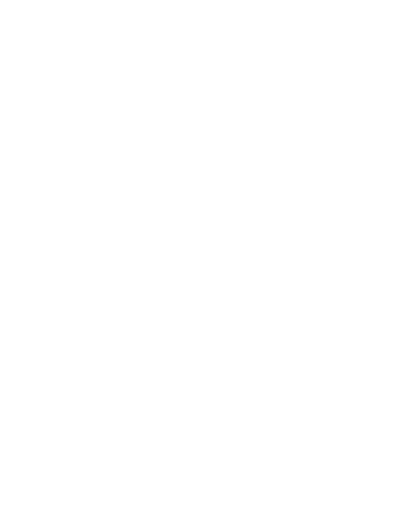
t = 0.00 s
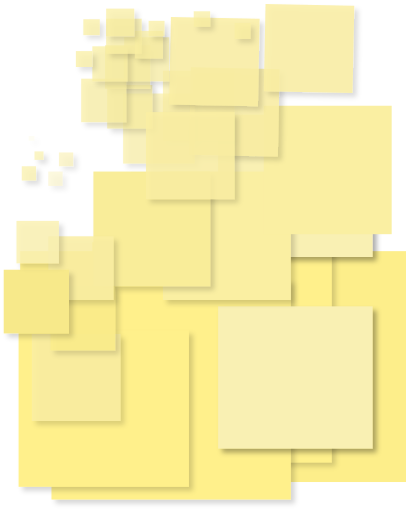
t = 4.70 s
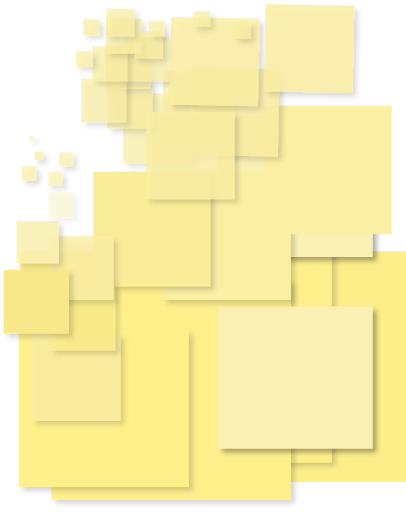
t = 4.88 s
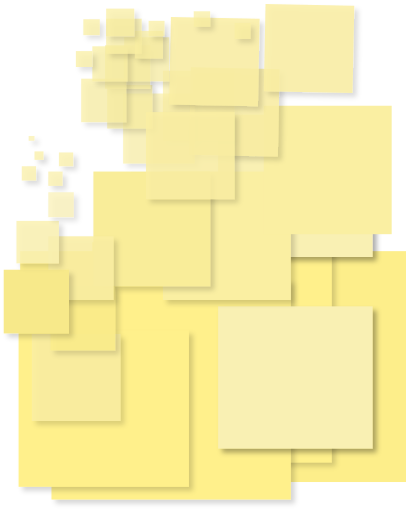
t = 5.05 s
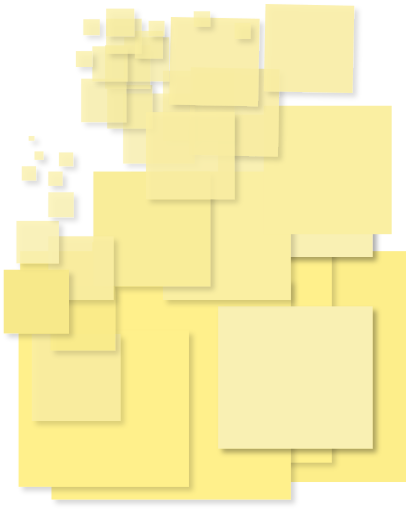
t = 5.23 s
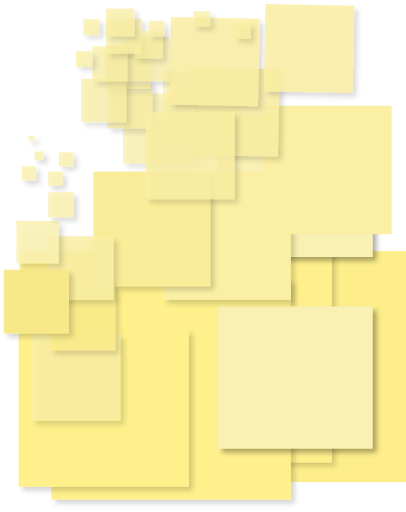
t = 5.40 s

The animated SVG that drew these frames (rendered in a browser with its animation timeline set to each time). Animation: 80 CSS @keyframes rules; one cycle of 5.40 s.

<svg xmlns="http://www.w3.org/2000/svg" xmlns:xlink="http://www.w3.org/1999/xlink" width="765" height="100%" viewBox="0 0 765 963.773">
  <defs>
    <style>
      .cls-1 {
        fill: #fdee8a;
      }

      .cls-2 {
        fill: #fff08b;
      }

      .cls-3 {
        fill: #f9f0b3;
      }

      .cls-4 {
        fill: #faefa2;
      }

      .cls-5 {
        fill: #f9ed99;
      }

      .cls-6 {
        fill: rgba(250,239,162,0.67);
      }

      .cls-7 {
        fill: rgba(250,239,162,0.72);
      }

      .cls-8 {
        fill: rgba(250,239,162,0.85);
      }

      .cls-9 {
        fill: rgba(250,239,162,0.73);
      }

      .cls-10 {
        fill: rgba(252,237,137,0.85);
      }

      .cls-11 {
        fill: #f7e98a;
      }

      .cls-12 {
        fill: rgba(250,241,178,0.85);
      }

      .cls-13 {
        filter: url(#Rectangle_43);
      }

      .cls-14 {
        filter: url(#Rectangle_45);
      }

      .cls-15 {
        filter: url(#Rectangle_47);
      }

      .cls-16 {
        filter: url(#Rectangle_46);
      }

      .cls-17 {
        filter: url(#Rectangle_44);
      }

      .cls-18 {
        filter: url(#Rectangle_42);
      }

      .cls-19 {
        filter: url(#Rectangle_41);
      }

      .cls-20 {
        filter: url(#Rectangle_39);
      }

      .cls-21 {
        filter: url(#Rectangle_40);
      }

      .cls-22 {
        filter: url(#Rectangle_38);
      }

      .cls-23 {
        filter: url(#Rectangle_16);
      }

      .cls-24 {
        filter: url(#Rectangle_15);
      }

      .cls-25 {
        filter: url(#Rectangle_34);
      }

      .cls-26 {
        filter: url(#Rectangle_33);
      }

      .cls-27 {
        filter: url(#Rectangle_32);
      }

      .cls-28 {
        filter: url(#Rectangle_31);
      }

      .cls-29 {
        filter: url(#Rectangle_21);
      }

      .cls-30 {
        filter: url(#Rectangle_30);
      }

      .cls-31 {
        filter: url(#Rectangle_26);
      }

      .cls-32 {
        filter: url(#Rectangle_28);
      }

      .cls-33 {
        filter: url(#Rectangle_14);
      }

      .cls-34 {
        filter: url(#Rectangle_37);
      }

      .cls-35 {
        filter: url(#Rectangle_35);
      }

      .cls-36 {
        filter: url(#Rectangle_13);
      }

      .cls-37 {
        filter: url(#Rectangle_29);
      }

      .cls-38 {
        filter: url(#Rectangle_19);
      }

      .cls-39 {
        filter: url(#Rectangle_27);
      }

      .cls-40 {
        filter: url(#Rectangle_12);
      }

      .cls-41 {
        filter: url(#Rectangle_20);
      }

      .cls-42 {
        filter: url(#Rectangle_11);
      }

      .cls-43 {
        filter: url(#Rectangle_7);
      }

      .cls-44 {
        filter: url(#Rectangle_6);
      }

      .cls-45 {
        filter: url(#Rectangle_25);
      }

      .cls-46 {
        filter: url(#Rectangle_1);
      }

      .cls-47 {
        filter: url(#Rectangle_53);
      }

      .cls-48 {
        filter: url(#Rectangle_52);
      }

      .cls-49 {
        filter: url(#Rectangle_51);
      }

      .cls-50 {
        filter: url(#Rectangle_3);
      }

    @-webkit-keyframes animate-svg-fill-1 {
    0% {
        fill: transparent;
    }

    100% {
        fill: rgb(253, 238, 138);
    }
    }

    @keyframes animate-svg-fill-1 {
    0% {
        fill: transparent;
    }

    100% {
        fill: rgb(253, 238, 138);
    }
    }

    .svg-elem-1 {
    -webkit-animation: animate-svg-fill-1 0.7s ease 0.8s both;
            animation: animate-svg-fill-1 0.7s ease 0.8s both;
    }

    @-webkit-keyframes animate-svg-fill-2 {
    0% {
        fill: transparent;
    }

    100% {
        fill: rgb(255, 240, 139);
    }
    }

    @keyframes animate-svg-fill-2 {
    0% {
        fill: transparent;
    }

    100% {
        fill: rgb(255, 240, 139);
    }
    }

    .svg-elem-2 {
    -webkit-animation: animate-svg-fill-2 0.7s ease 0.9s both;
            animation: animate-svg-fill-2 0.7s ease 0.9s both;
    }

    @-webkit-keyframes animate-svg-fill-3 {
    0% {
        fill: transparent;
    }

    100% {
        fill: rgb(255, 240, 139);
    }
    }

    @keyframes animate-svg-fill-3 {
    0% {
        fill: transparent;
    }

    100% {
        fill: rgb(255, 240, 139);
    }
    }

    .svg-elem-3 {
    -webkit-animation: animate-svg-fill-3 0.7s ease 1s both;
            animation: animate-svg-fill-3 0.7s ease 1s both;
    }

    @-webkit-keyframes animate-svg-fill-4 {
    0% {
        fill: transparent;
    }

    100% {
        fill: rgb(255, 240, 139);
    }
    }

    @keyframes animate-svg-fill-4 {
    0% {
        fill: transparent;
    }

    100% {
        fill: rgb(255, 240, 139);
    }
    }

    .svg-elem-4 {
    -webkit-animation: animate-svg-fill-4 0.7s ease 1.1s both;
            animation: animate-svg-fill-4 0.7s ease 1.1s both;
    }

    @-webkit-keyframes animate-svg-fill-5 {
    0% {
        fill: transparent;
    }

    100% {
        fill: rgb(255, 240, 139);
    }
    }

    @keyframes animate-svg-fill-5 {
    0% {
        fill: transparent;
    }

    100% {
        fill: rgb(255, 240, 139);
    }
    }

    .svg-elem-5 {
    -webkit-animation: animate-svg-fill-5 0.7s ease 1.2000000000000002s both;
            animation: animate-svg-fill-5 0.7s ease 1.2000000000000002s both;
    }

    @-webkit-keyframes animate-svg-fill-6 {
    0% {
        fill: transparent;
    }

    100% {
        fill: rgb(249, 240, 179);
    }
    }

    @keyframes animate-svg-fill-6 {
    0% {
        fill: transparent;
    }

    100% {
        fill: rgb(249, 240, 179);
    }
    }

    .svg-elem-6 {
    -webkit-animation: animate-svg-fill-6 0.7s ease 1.3s both;
            animation: animate-svg-fill-6 0.7s ease 1.3s both;
    }

    @-webkit-keyframes animate-svg-fill-7 {
    0% {
        fill: transparent;
    }

    100% {
        fill: rgb(249, 240, 179);
    }
    }

    @keyframes animate-svg-fill-7 {
    0% {
        fill: transparent;
    }

    100% {
        fill: rgb(249, 240, 179);
    }
    }

    .svg-elem-7 {
    -webkit-animation: animate-svg-fill-7 0.7s ease 1.4000000000000001s both;
            animation: animate-svg-fill-7 0.7s ease 1.4000000000000001s both;
    }

    @-webkit-keyframes animate-svg-fill-8 {
    0% {
        fill: transparent;
    }

    100% {
        fill: rgb(250, 239, 162);
    }
    }

    @keyframes animate-svg-fill-8 {
    0% {
        fill: transparent;
    }

    100% {
        fill: rgb(250, 239, 162);
    }
    }

    .svg-elem-8 {
    -webkit-animation: animate-svg-fill-8 0.7s ease 1.5s both;
            animation: animate-svg-fill-8 0.7s ease 1.5s both;
    }

    @-webkit-keyframes animate-svg-fill-9 {
    0% {
        fill: transparent;
    }

    100% {
        fill: rgb(250, 239, 162);
    }
    }

    @keyframes animate-svg-fill-9 {
    0% {
        fill: transparent;
    }

    100% {
        fill: rgb(250, 239, 162);
    }
    }

    .svg-elem-9 {
    -webkit-animation: animate-svg-fill-9 0.7s ease 1.6s both;
            animation: animate-svg-fill-9 0.7s ease 1.6s both;
    }

    @-webkit-keyframes animate-svg-fill-10 {
    0% {
        fill: transparent;
    }

    100% {
        fill: rgb(249, 237, 153);
    }
    }

    @keyframes animate-svg-fill-10 {
    0% {
        fill: transparent;
    }

    100% {
        fill: rgb(249, 237, 153);
    }
    }

    .svg-elem-10 {
    -webkit-animation: animate-svg-fill-10 0.7s ease 1.7000000000000002s both;
            animation: animate-svg-fill-10 0.7s ease 1.7000000000000002s both;
    }

    @-webkit-keyframes animate-svg-fill-11 {
    0% {
        fill: transparent;
    }

    100% {
        fill: rgba(250, 239, 162, 0.67);
    }
    }

    @keyframes animate-svg-fill-11 {
    0% {
        fill: transparent;
    }

    100% {
        fill: rgba(250, 239, 162, 0.67);
    }
    }

    .svg-elem-11 {
    -webkit-animation: animate-svg-fill-11 0.7s ease 1.8s both;
            animation: animate-svg-fill-11 0.7s ease 1.8s both;
    }

    @-webkit-keyframes animate-svg-fill-12 {
    0% {
        fill: transparent;
    }

    100% {
        fill: rgba(250, 239, 162, 0.67);
    }
    }

    @keyframes animate-svg-fill-12 {
    0% {
        fill: transparent;
    }

    100% {
        fill: rgba(250, 239, 162, 0.67);
    }
    }

    .svg-elem-12 {
    -webkit-animation: animate-svg-fill-12 0.7s ease 1.9000000000000001s both;
            animation: animate-svg-fill-12 0.7s ease 1.9000000000000001s both;
    }

    @-webkit-keyframes animate-svg-fill-13 {
    0% {
        fill: transparent;
    }

    100% {
        fill: rgba(250, 239, 162, 0.72);
    }
    }

    @keyframes animate-svg-fill-13 {
    0% {
        fill: transparent;
    }

    100% {
        fill: rgba(250, 239, 162, 0.72);
    }
    }

    .svg-elem-13 {
    -webkit-animation: animate-svg-fill-13 0.7s ease 2s both;
            animation: animate-svg-fill-13 0.7s ease 2s both;
    }

    @-webkit-keyframes animate-svg-fill-14 {
    0% {
        fill: transparent;
    }

    100% {
        fill: rgba(250, 239, 162, 0.72);
    }
    }

    @keyframes animate-svg-fill-14 {
    0% {
        fill: transparent;
    }

    100% {
        fill: rgba(250, 239, 162, 0.72);
    }
    }

    .svg-elem-14 {
    -webkit-animation: animate-svg-fill-14 0.7s ease 2.1s both;
            animation: animate-svg-fill-14 0.7s ease 2.1s both;
    }

    @-webkit-keyframes animate-svg-fill-15 {
    0% {
        fill: transparent;
    }

    100% {
        fill: rgba(250, 239, 162, 0.72);
    }
    }

    @keyframes animate-svg-fill-15 {
    0% {
        fill: transparent;
    }

    100% {
        fill: rgba(250, 239, 162, 0.72);
    }
    }

    .svg-elem-15 {
    -webkit-animation: animate-svg-fill-15 0.7s ease 2.2s both;
            animation: animate-svg-fill-15 0.7s ease 2.2s both;
    }

    @-webkit-keyframes animate-svg-fill-16 {
    0% {
        fill: transparent;
    }

    100% {
        fill: rgba(250, 239, 162, 0.72);
    }
    }

    @keyframes animate-svg-fill-16 {
    0% {
        fill: transparent;
    }

    100% {
        fill: rgba(250, 239, 162, 0.72);
    }
    }

    .svg-elem-16 {
    -webkit-animation: animate-svg-fill-16 0.7s ease 2.3s both;
            animation: animate-svg-fill-16 0.7s ease 2.3s both;
    }

    @-webkit-keyframes animate-svg-fill-17 {
    0% {
        fill: transparent;
    }

    100% {
        fill: rgba(250, 239, 162, 0.85);
    }
    }

    @keyframes animate-svg-fill-17 {
    0% {
        fill: transparent;
    }

    100% {
        fill: rgba(250, 239, 162, 0.85);
    }
    }

    .svg-elem-17 {
    -webkit-animation: animate-svg-fill-17 0.7s ease 2.4000000000000004s both;
            animation: animate-svg-fill-17 0.7s ease 2.4000000000000004s both;
    }

    @-webkit-keyframes animate-svg-fill-18 {
    0% {
        fill: transparent;
    }

    100% {
        fill: rgba(250, 239, 162, 0.85);
    }
    }

    @keyframes animate-svg-fill-18 {
    0% {
        fill: transparent;
    }

    100% {
        fill: rgba(250, 239, 162, 0.85);
    }
    }

    .svg-elem-18 {
    -webkit-animation: animate-svg-fill-18 0.7s ease 2.5s both;
            animation: animate-svg-fill-18 0.7s ease 2.5s both;
    }

    @-webkit-keyframes animate-svg-fill-19 {
    0% {
        fill: transparent;
    }

    100% {
        fill: rgba(250, 239, 162, 0.85);
    }
    }

    @keyframes animate-svg-fill-19 {
    0% {
        fill: transparent;
    }

    100% {
        fill: rgba(250, 239, 162, 0.85);
    }
    }

    .svg-elem-19 {
    -webkit-animation: animate-svg-fill-19 0.7s ease 2.6s both;
            animation: animate-svg-fill-19 0.7s ease 2.6s both;
    }

    @-webkit-keyframes animate-svg-fill-20 {
    0% {
        fill: transparent;
    }

    100% {
        fill: rgba(250, 239, 162, 0.73);
    }
    }

    @keyframes animate-svg-fill-20 {
    0% {
        fill: transparent;
    }

    100% {
        fill: rgba(250, 239, 162, 0.73);
    }
    }

    .svg-elem-20 {
    -webkit-animation: animate-svg-fill-20 0.7s ease 2.7s both;
            animation: animate-svg-fill-20 0.7s ease 2.7s both;
    }

    @-webkit-keyframes animate-svg-fill-21 {
    0% {
        fill: transparent;
    }

    100% {
        fill: rgba(250, 239, 162, 0.73);
    }
    }

    @keyframes animate-svg-fill-21 {
    0% {
        fill: transparent;
    }

    100% {
        fill: rgba(250, 239, 162, 0.73);
    }
    }

    .svg-elem-21 {
    -webkit-animation: animate-svg-fill-21 0.7s ease 2.8s both;
            animation: animate-svg-fill-21 0.7s ease 2.8s both;
    }

    @-webkit-keyframes animate-svg-fill-22 {
    0% {
        fill: transparent;
    }

    100% {
        fill: rgba(250, 239, 162, 0.73);
    }
    }

    @keyframes animate-svg-fill-22 {
    0% {
        fill: transparent;
    }

    100% {
        fill: rgba(250, 239, 162, 0.73);
    }
    }

    .svg-elem-22 {
    -webkit-animation: animate-svg-fill-22 0.7s ease 2.9000000000000004s both;
            animation: animate-svg-fill-22 0.7s ease 2.9000000000000004s both;
    }

    @-webkit-keyframes animate-svg-fill-23 {
    0% {
        fill: transparent;
    }

    100% {
        fill: rgba(250, 239, 162, 0.73);
    }
    }

    @keyframes animate-svg-fill-23 {
    0% {
        fill: transparent;
    }

    100% {
        fill: rgba(250, 239, 162, 0.73);
    }
    }

    .svg-elem-23 {
    -webkit-animation: animate-svg-fill-23 0.7s ease 3s both;
            animation: animate-svg-fill-23 0.7s ease 3s both;
    }

    @-webkit-keyframes animate-svg-fill-24 {
    0% {
        fill: transparent;
    }

    100% {
        fill: rgba(250, 239, 162, 0.73);
    }
    }

    @keyframes animate-svg-fill-24 {
    0% {
        fill: transparent;
    }

    100% {
        fill: rgba(250, 239, 162, 0.73);
    }
    }

    .svg-elem-24 {
    -webkit-animation: animate-svg-fill-24 0.7s ease 3.1000000000000005s both;
            animation: animate-svg-fill-24 0.7s ease 3.1000000000000005s both;
    }

    @-webkit-keyframes animate-svg-fill-25 {
    0% {
        fill: transparent;
    }

    100% {
        fill: rgba(250, 239, 162, 0.73);
    }
    }

    @keyframes animate-svg-fill-25 {
    0% {
        fill: transparent;
    }

    100% {
        fill: rgba(250, 239, 162, 0.73);
    }
    }

    .svg-elem-25 {
    -webkit-animation: animate-svg-fill-25 0.7s ease 3.2s both;
            animation: animate-svg-fill-25 0.7s ease 3.2s both;
    }

    @-webkit-keyframes animate-svg-fill-26 {
    0% {
        fill: transparent;
    }

    100% {
        fill: rgba(250, 239, 162, 0.73);
    }
    }

    @keyframes animate-svg-fill-26 {
    0% {
        fill: transparent;
    }

    100% {
        fill: rgba(250, 239, 162, 0.73);
    }
    }

    .svg-elem-26 {
    -webkit-animation: animate-svg-fill-26 0.7s ease 3.3s both;
            animation: animate-svg-fill-26 0.7s ease 3.3s both;
    }

    @-webkit-keyframes animate-svg-fill-27 {
    0% {
        fill: transparent;
    }

    100% {
        fill: rgba(250, 239, 162, 0.73);
    }
    }

    @keyframes animate-svg-fill-27 {
    0% {
        fill: transparent;
    }

    100% {
        fill: rgba(250, 239, 162, 0.73);
    }
    }

    .svg-elem-27 {
    -webkit-animation: animate-svg-fill-27 0.7s ease 3.4000000000000004s both;
            animation: animate-svg-fill-27 0.7s ease 3.4000000000000004s both;
    }

    @-webkit-keyframes animate-svg-fill-28 {
    0% {
        fill: transparent;
    }

    100% {
        fill: rgba(250, 239, 162, 0.73);
    }
    }

    @keyframes animate-svg-fill-28 {
    0% {
        fill: transparent;
    }

    100% {
        fill: rgba(250, 239, 162, 0.73);
    }
    }

    .svg-elem-28 {
    -webkit-animation: animate-svg-fill-28 0.7s ease 3.5s both;
            animation: animate-svg-fill-28 0.7s ease 3.5s both;
    }

    @-webkit-keyframes animate-svg-fill-29 {
    0% {
        fill: transparent;
    }

    100% {
        fill: rgba(250, 239, 162, 0.85);
    }
    }

    @keyframes animate-svg-fill-29 {
    0% {
        fill: transparent;
    }

    100% {
        fill: rgba(250, 239, 162, 0.85);
    }
    }

    .svg-elem-29 {
    -webkit-animation: animate-svg-fill-29 0.7s ease 3.6000000000000005s both;
            animation: animate-svg-fill-29 0.7s ease 3.6000000000000005s both;
    }

    @-webkit-keyframes animate-svg-fill-30 {
    0% {
        fill: transparent;
    }

    100% {
        fill: rgba(250, 239, 162, 0.85);
    }
    }

    @keyframes animate-svg-fill-30 {
    0% {
        fill: transparent;
    }

    100% {
        fill: rgba(250, 239, 162, 0.85);
    }
    }

    .svg-elem-30 {
    -webkit-animation: animate-svg-fill-30 0.7s ease 3.7s both;
            animation: animate-svg-fill-30 0.7s ease 3.7s both;
    }

    @-webkit-keyframes animate-svg-fill-31 {
    0% {
        fill: transparent;
    }

    100% {
        fill: rgba(252, 237, 137, 0.85);
    }
    }

    @keyframes animate-svg-fill-31 {
    0% {
        fill: transparent;
    }

    100% {
        fill: rgba(252, 237, 137, 0.85);
    }
    }

    .svg-elem-31 {
    -webkit-animation: animate-svg-fill-31 0.7s ease 3.8s both;
            animation: animate-svg-fill-31 0.7s ease 3.8s both;
    }

    @-webkit-keyframes animate-svg-fill-32 {
    0% {
        fill: transparent;
    }

    100% {
        fill: rgba(250, 239, 162, 0.85);
    }
    }

    @keyframes animate-svg-fill-32 {
    0% {
        fill: transparent;
    }

    100% {
        fill: rgba(250, 239, 162, 0.85);
    }
    }

    .svg-elem-32 {
    -webkit-animation: animate-svg-fill-32 0.7s ease 3.9000000000000004s both;
            animation: animate-svg-fill-32 0.7s ease 3.9000000000000004s both;
    }

    @-webkit-keyframes animate-svg-fill-33 {
    0% {
        fill: transparent;
    }

    100% {
        fill: rgb(247, 233, 138);
    }
    }

    @keyframes animate-svg-fill-33 {
    0% {
        fill: transparent;
    }

    100% {
        fill: rgb(247, 233, 138);
    }
    }

    .svg-elem-33 {
    -webkit-animation: animate-svg-fill-33 0.7s ease 4s both;
            animation: animate-svg-fill-33 0.7s ease 4s both;
    }

    @-webkit-keyframes animate-svg-fill-34 {
    0% {
        fill: transparent;
    }

    100% {
        fill: rgba(250, 241, 178, 0.85);
    }
    }

    @keyframes animate-svg-fill-34 {
    0% {
        fill: transparent;
    }

    100% {
        fill: rgba(250, 241, 178, 0.85);
    }
    }

    .svg-elem-34 {
    -webkit-animation: animate-svg-fill-34 0.7s ease 4.1000000000000005s both;
            animation: animate-svg-fill-34 0.7s ease 4.1000000000000005s both;
    }

    @-webkit-keyframes animate-svg-fill-35 {
    0% {
        fill: transparent;
    }

    100% {
        fill: rgba(250, 241, 178, 0.85);
    }
    }

    @keyframes animate-svg-fill-35 {
    0% {
        fill: transparent;
    }

    100% {
        fill: rgba(250, 241, 178, 0.85);
    }
    }

    .svg-elem-35 {
    -webkit-animation: animate-svg-fill-35 0.7s ease 4.2s both;
            animation: animate-svg-fill-35 0.7s ease 4.2s both;
    }

    @-webkit-keyframes animate-svg-fill-36 {
    0% {
        fill: transparent;
    }

    100% {
        fill: rgba(250, 241, 178, 0.85);
    }
    }

    @keyframes animate-svg-fill-36 {
    0% {
        fill: transparent;
    }

    100% {
        fill: rgba(250, 241, 178, 0.85);
    }
    }

    .svg-elem-36 {
    -webkit-animation: animate-svg-fill-36 0.7s ease 4.3s both;
            animation: animate-svg-fill-36 0.7s ease 4.3s both;
    }

    @-webkit-keyframes animate-svg-fill-37 {
    0% {
        fill: transparent;
    }

    100% {
        fill: rgba(250, 241, 178, 0.85);
    }
    }

    @keyframes animate-svg-fill-37 {
    0% {
        fill: transparent;
    }

    100% {
        fill: rgba(250, 241, 178, 0.85);
    }
    }

    .svg-elem-37 {
    -webkit-animation: animate-svg-fill-37 0.7s ease 4.4s both;
            animation: animate-svg-fill-37 0.7s ease 4.4s both;
    }

    @-webkit-keyframes animate-svg-fill-38 {
    0% {
        fill: transparent;
    }

    100% {
        fill: rgba(250, 241, 178, 0.85);
    }
    }

    @keyframes animate-svg-fill-38 {
    0% {
        fill: transparent;
    }

    100% {
        fill: rgba(250, 241, 178, 0.85);
    }
    }

    .svg-elem-38 {
    -webkit-animation: animate-svg-fill-38 0.7s ease 4.5s both;
            animation: animate-svg-fill-38 0.7s ease 4.5s both;
    }

    @-webkit-keyframes animate-svg-fill-39 {
    0% {
        fill: transparent;
    }

    100% {
        fill: rgba(250, 241, 178, 0.85);
    }
    }

    @keyframes animate-svg-fill-39 {
    0% {
        fill: transparent;
    }

    100% {
        fill: rgba(250, 241, 178, 0.85);
    }
    }

    .svg-elem-39 {
    -webkit-animation: animate-svg-fill-39 0.7s ease 4.6000000000000005s both;
            animation: animate-svg-fill-39 0.7s ease 4.6000000000000005s both;
    }

    @-webkit-keyframes animate-svg-fill-40 {
    0% {
        fill: transparent;
    }

    100% {
        fill: rgba(250, 241, 178, 0.85);
    }
    }

    @keyframes animate-svg-fill-40 {
    0% {
        fill: transparent;
    }

    100% {
        fill: rgba(250, 241, 178, 0.85);
    }
    }

    .svg-elem-40 {
    -webkit-animation: animate-svg-fill-40 0.7s ease 4.7s both;
            animation: animate-svg-fill-40 0.7s ease 4.7s both;
    }

    </style>
    <filter id="Rectangle_3" x="167" y="448.773" width="481" height="445" filterUnits="userSpaceOnUse">
      <feOffset dx="8" dy="8" input="SourceAlpha"></feOffset>
      <feGaussianBlur stdDeviation="5" result="blur"></feGaussianBlur>
      <feFlood flood-opacity="0.161"></feFlood>
      <feComposite operator="in" in2="blur"></feComposite>
      <feComposite in="SourceGraphic"></feComposite>
    </filter>
    <filter id="Rectangle_51" x="31" y="465.773" width="481" height="445" filterUnits="userSpaceOnUse">
      <feOffset dx="8" dy="8" input="SourceAlpha"></feOffset>
      <feGaussianBlur stdDeviation="5" result="blur-2"></feGaussianBlur>
      <feFlood flood-opacity="0.161"></feFlood>
      <feComposite operator="in" in2="blur-2"></feComposite>
      <feComposite in="SourceGraphic"></feComposite>
    </filter>
    <filter id="Rectangle_52" x="90" y="518.773" width="481" height="445" filterUnits="userSpaceOnUse">
      <feOffset dx="8" dy="8" input="SourceAlpha"></feOffset>
      <feGaussianBlur stdDeviation="5" result="blur-3"></feGaussianBlur>
      <feFlood flood-opacity="0.161"></feFlood>
      <feComposite operator="in" in2="blur-3"></feComposite>
      <feComposite in="SourceGraphic"></feComposite>
    </filter>
    <filter id="Rectangle_53" x="28" y="614.773" width="351" height="325" filterUnits="userSpaceOnUse">
      <feOffset dx="8" dy="8" input="SourceAlpha"></feOffset>
      <feGaussianBlur stdDeviation="5" result="blur-4"></feGaussianBlur>
      <feFlood flood-opacity="0.161"></feFlood>
      <feComposite operator="in" in2="blur-4"></feComposite>
      <feComposite in="SourceGraphic"></feComposite>
    </filter>
    <filter id="Rectangle_1" x="404" y="569.773" width="321" height="298" filterUnits="userSpaceOnUse">
      <feOffset dx="8" dy="8" input="SourceAlpha"></feOffset>
      <feGaussianBlur stdDeviation="5" result="blur-5"></feGaussianBlur>
      <feFlood flood-opacity="0.322"></feFlood>
      <feComposite operator="in" in2="blur-5"></feComposite>
      <feComposite in="SourceGraphic"></feComposite>
    </filter>
    <filter id="Rectangle_25" x="404" y="208.773" width="321" height="298" filterUnits="userSpaceOnUse">
      <feOffset dx="8" dy="8" input="SourceAlpha"></feOffset>
      <feGaussianBlur stdDeviation="5" result="blur-6"></feGaussianBlur>
      <feFlood flood-opacity="0.322"></feFlood>
      <feComposite operator="in" in2="blur-6"></feComposite>
      <feComposite in="SourceGraphic"></feComposite>
    </filter>
    <filter id="Rectangle_6" x="300" y="315.773" width="271" height="272" filterUnits="userSpaceOnUse">
      <feOffset dx="8" dy="8" input="SourceAlpha"></feOffset>
      <feGaussianBlur stdDeviation="5" result="blur-7"></feGaussianBlur>
      <feFlood flood-opacity="0.161"></feFlood>
      <feComposite operator="in" in2="blur-7"></feComposite>
      <feComposite in="SourceGraphic"></feComposite>
    </filter>
    <filter id="Rectangle_7" x="169" y="315.773" width="250" height="246" filterUnits="userSpaceOnUse">
      <feOffset dx="8" dy="8" input="SourceAlpha"></feOffset>
      <feGaussianBlur stdDeviation="5" result="blur-8"></feGaussianBlur>
      <feFlood flood-opacity="0.161"></feFlood>
      <feComposite operator="in" in2="blur-8"></feComposite>
      <feComposite in="SourceGraphic"></feComposite>
    </filter>
    <filter id="Rectangle_11" x="300" y="125.773" width="165" height="162" filterUnits="userSpaceOnUse">
      <feOffset dx="8" dy="8" input="SourceAlpha"></feOffset>
      <feGaussianBlur stdDeviation="5" result="blur-9"></feGaussianBlur>
      <feFlood flood-opacity="0.161"></feFlood>
      <feComposite operator="in" in2="blur-9"></feComposite>
      <feComposite in="SourceGraphic"></feComposite>
    </filter>
    <filter id="Rectangle_20" x="225" y="168.773" width="165" height="162" filterUnits="userSpaceOnUse">
      <feOffset dx="8" dy="8" input="SourceAlpha"></feOffset>
      <feGaussianBlur stdDeviation="5" result="blur-10"></feGaussianBlur>
      <feFlood flood-opacity="0.161"></feFlood>
      <feComposite operator="in" in2="blur-10"></feComposite>
      <feComposite in="SourceGraphic"></feComposite>
    </filter>
    <filter id="Rectangle_12" x="195" y="152.773" width="115" height="112" filterUnits="userSpaceOnUse">
      <feOffset dx="8" dy="8" input="SourceAlpha"></feOffset>
      <feGaussianBlur stdDeviation="5" result="blur-11"></feGaussianBlur>
      <feFlood flood-opacity="0.161"></feFlood>
      <feComposite operator="in" in2="blur-11"></feComposite>
      <feComposite in="SourceGraphic"></feComposite>
    </filter>
    <filter id="Rectangle_27" x="191" y="77.773" width="115" height="112" filterUnits="userSpaceOnUse">
      <feOffset dx="8" dy="8" input="SourceAlpha"></feOffset>
      <feGaussianBlur stdDeviation="5" result="blur-12"></feGaussianBlur>
      <feFlood flood-opacity="0.161"></feFlood>
      <feComposite operator="in" in2="blur-12"></feComposite>
      <feComposite in="SourceGraphic"></feComposite>
    </filter>
    <filter id="Rectangle_19" x="146" y="140.773" width="115" height="112" filterUnits="userSpaceOnUse">
      <feOffset dx="8" dy="8" input="SourceAlpha"></feOffset>
      <feGaussianBlur stdDeviation="5" result="blur-13"></feGaussianBlur>
      <feFlood flood-opacity="0.161"></feFlood>
      <feComposite operator="in" in2="blur-13"></feComposite>
      <feComposite in="SourceGraphic"></feComposite>
    </filter>
    <filter id="Rectangle_29" x="227" y="62.773" width="115" height="113" filterUnits="userSpaceOnUse">
      <feOffset dx="8" dy="8" input="SourceAlpha"></feOffset>
      <feGaussianBlur stdDeviation="5" result="blur-14"></feGaussianBlur>
      <feFlood flood-opacity="0.161"></feFlood>
      <feComposite operator="in" in2="blur-14"></feComposite>
      <feComposite in="SourceGraphic"></feComposite>
    </filter>
    <filter id="Rectangle_13" x="349.723" y="119.427" width="200.045" height="197.531" filterUnits="userSpaceOnUse">
      <feOffset dx="8" dy="8" input="SourceAlpha"></feOffset>
      <feGaussianBlur stdDeviation="5" result="blur-15"></feGaussianBlur>
      <feFlood flood-opacity="0.161"></feFlood>
      <feComposite operator="in" in2="blur-15"></feComposite>
      <feComposite in="SourceGraphic"></feComposite>
    </filter>
    <filter id="Rectangle_35" x="312.189" y="24.738" width="200.045" height="197.531" filterUnits="userSpaceOnUse">
      <feOffset dx="8" dy="8" input="SourceAlpha"></feOffset>
      <feGaussianBlur stdDeviation="5" result="blur-16"></feGaussianBlur>
      <feFlood flood-opacity="0.161"></feFlood>
      <feComposite operator="in" in2="blur-16"></feComposite>
      <feComposite in="SourceGraphic"></feComposite>
    </filter>
    <filter id="Rectangle_37" x="490.476" y="0" width="200.045" height="197.531" filterUnits="userSpaceOnUse">
      <feOffset dx="8" dy="8" input="SourceAlpha"></feOffset>
      <feGaussianBlur stdDeviation="5" result="blur-17"></feGaussianBlur>
      <feFlood flood-opacity="0.161"></feFlood>
      <feComposite operator="in" in2="blur-17"></feComposite>
      <feComposite in="SourceGraphic"></feComposite>
    </filter>
    <filter id="Rectangle_14" x="167" y="79.773" width="96" height="96" filterUnits="userSpaceOnUse">
      <feOffset dx="8" dy="8" input="SourceAlpha"></feOffset>
      <feGaussianBlur stdDeviation="5" result="blur-18"></feGaussianBlur>
      <feFlood flood-opacity="0.161"></feFlood>
      <feComposite operator="in" in2="blur-18"></feComposite>
      <feComposite in="SourceGraphic"></feComposite>
    </filter>
    <filter id="Rectangle_28" x="193" y="27.773" width="97" height="96" filterUnits="userSpaceOnUse">
      <feOffset dx="8" dy="8" input="SourceAlpha"></feOffset>
      <feGaussianBlur stdDeviation="5" result="blur-19"></feGaussianBlur>
      <feFlood flood-opacity="0.161"></feFlood>
      <feComposite operator="in" in2="blur-19"></feComposite>
      <feComposite in="SourceGraphic"></feComposite>
    </filter>
    <filter id="Rectangle_26" x="247" y="50.773" width="83" height="82" filterUnits="userSpaceOnUse">
      <feOffset dx="8" dy="8" input="SourceAlpha"></feOffset>
      <feGaussianBlur stdDeviation="5" result="blur-20"></feGaussianBlur>
      <feFlood flood-opacity="0.161"></feFlood>
      <feComposite operator="in" in2="blur-20"></feComposite>
      <feComposite in="SourceGraphic"></feComposite>
    </filter>
    <filter id="Rectangle_30" x="193" y="8.773" width="83" height="82" filterUnits="userSpaceOnUse">
      <feOffset dx="8" dy="8" input="SourceAlpha"></feOffset>
      <feGaussianBlur stdDeviation="5" result="blur-21"></feGaussianBlur>
      <feFlood flood-opacity="0.161"></feFlood>
      <feComposite operator="in" in2="blur-21"></feComposite>
      <feComposite in="SourceGraphic"></feComposite>
    </filter>
    <filter id="Rectangle_21" x="136" y="88.773" width="61" height="60" filterUnits="userSpaceOnUse">
      <feOffset dx="8" dy="8" input="SourceAlpha"></feOffset>
      <feGaussianBlur stdDeviation="5" result="blur-22"></feGaussianBlur>
      <feFlood flood-opacity="0.161"></feFlood>
      <feComposite operator="in" in2="blur-22"></feComposite>
      <feComposite in="SourceGraphic"></feComposite>
    </filter>
    <filter id="Rectangle_31" x="150" y="28.773" width="61" height="60" filterUnits="userSpaceOnUse">
      <feOffset dx="8" dy="8" input="SourceAlpha"></feOffset>
      <feGaussianBlur stdDeviation="5" result="blur-23"></feGaussianBlur>
      <feFlood flood-opacity="0.161"></feFlood>
      <feComposite operator="in" in2="blur-23"></feComposite>
      <feComposite in="SourceGraphic"></feComposite>
    </filter>
    <filter id="Rectangle_32" x="273" y="31.773" width="60" height="59" filterUnits="userSpaceOnUse">
      <feOffset dx="8" dy="8" input="SourceAlpha"></feOffset>
      <feGaussianBlur stdDeviation="5" result="blur-24"></feGaussianBlur>
      <feFlood flood-opacity="0.161"></feFlood>
      <feComposite operator="in" in2="blur-24"></feComposite>
      <feComposite in="SourceGraphic"></feComposite>
    </filter>
    <filter id="Rectangle_33" x="358" y="13.773" width="61" height="59" filterUnits="userSpaceOnUse">
      <feOffset dx="8" dy="8" input="SourceAlpha"></feOffset>
      <feGaussianBlur stdDeviation="5" result="blur-25"></feGaussianBlur>
      <feFlood flood-opacity="0.161"></feFlood>
      <feComposite operator="in" in2="blur-25"></feComposite>
      <feComposite in="SourceGraphic"></feComposite>
    </filter>
    <filter id="Rectangle_34" x="435" y="35.773" width="60" height="60" filterUnits="userSpaceOnUse">
      <feOffset dx="8" dy="8" input="SourceAlpha"></feOffset>
      <feGaussianBlur stdDeviation="5" result="blur-26"></feGaussianBlur>
      <feFlood flood-opacity="0.161"></feFlood>
      <feComposite operator="in" in2="blur-26"></feComposite>
      <feComposite in="SourceGraphic"></feComposite>
    </filter>
    <filter id="Rectangle_15" x="268" y="203.773" width="197" height="194" filterUnits="userSpaceOnUse">
      <feOffset dx="8" dy="8" input="SourceAlpha"></feOffset>
      <feGaussianBlur stdDeviation="5" result="blur-27"></feGaussianBlur>
      <feFlood flood-opacity="0.161"></feFlood>
      <feComposite operator="in" in2="blur-27"></feComposite>
      <feComposite in="SourceGraphic"></feComposite>
    </filter>
    <filter id="Rectangle_16" x="53" y="621.773" width="197" height="194" filterUnits="userSpaceOnUse">
      <feOffset dx="8" dy="8" input="SourceAlpha"></feOffset>
      <feGaussianBlur stdDeviation="5" result="blur-28"></feGaussianBlur>
      <feFlood flood-opacity="0.161"></feFlood>
      <feComposite operator="in" in2="blur-28"></feComposite>
      <feComposite in="SourceGraphic"></feComposite>
    </filter>
    <filter id="Rectangle_38" x="88" y="531.773" width="152" height="151" filterUnits="userSpaceOnUse">
      <feOffset dx="8" dy="8" input="SourceAlpha"></feOffset>
      <feGaussianBlur stdDeviation="5" result="blur-29"></feGaussianBlur>
      <feFlood flood-opacity="0.161"></feFlood>
      <feComposite operator="in" in2="blur-29"></feComposite>
      <feComposite in="SourceGraphic"></feComposite>
    </filter>
    <filter id="Rectangle_40" x="84" y="437.773" width="153" height="150" filterUnits="userSpaceOnUse">
      <feOffset dx="8" dy="8" input="SourceAlpha"></feOffset>
      <feGaussianBlur stdDeviation="5" result="blur-30"></feGaussianBlur>
      <feFlood flood-opacity="0.161"></feFlood>
      <feComposite operator="in" in2="blur-30"></feComposite>
      <feComposite in="SourceGraphic"></feComposite>
    </filter>
    <filter id="Rectangle_39" x="0" y="500.773" width="153" height="150" filterUnits="userSpaceOnUse">
      <feOffset dx="8" dy="8" input="SourceAlpha"></feOffset>
      <feGaussianBlur stdDeviation="5" result="blur-31"></feGaussianBlur>
      <feFlood flood-opacity="0.161"></feFlood>
      <feComposite operator="in" in2="blur-31"></feComposite>
      <feComposite in="SourceGraphic"></feComposite>
    </filter>
    <filter id="Rectangle_41" x="24" y="408.773" width="110" height="110" filterUnits="userSpaceOnUse">
      <feOffset dx="8" dy="8" input="SourceAlpha"></feOffset>
      <feGaussianBlur stdDeviation="5" result="blur-32"></feGaussianBlur>
      <feFlood flood-opacity="0.161"></feFlood>
      <feComposite operator="in" in2="blur-32"></feComposite>
      <feComposite in="SourceGraphic"></feComposite>
    </filter>
    <filter id="Rectangle_42" x="34" y="305.773" width="57" height="57" filterUnits="userSpaceOnUse">
      <feOffset dx="8" dy="8" input="SourceAlpha"></feOffset>
      <feGaussianBlur stdDeviation="5" result="blur-33"></feGaussianBlur>
      <feFlood flood-opacity="0.161"></feFlood>
      <feComposite operator="in" in2="blur-33"></feComposite>
      <feComposite in="SourceGraphic"></feComposite>
    </filter>
    <filter id="Rectangle_44" x="58" y="277.773" width="47" height="46" filterUnits="userSpaceOnUse">
      <feOffset dx="8" dy="8" input="SourceAlpha"></feOffset>
      <feGaussianBlur stdDeviation="5" result="blur-34"></feGaussianBlur>
      <feFlood flood-opacity="0.161"></feFlood>
      <feComposite operator="in" in2="blur-34"></feComposite>
      <feComposite in="SourceGraphic"></feComposite>
    </filter>
    <filter id="Rectangle_46" x="104" y="279.773" width="57" height="56" filterUnits="userSpaceOnUse">
      <feOffset dx="8" dy="8" input="SourceAlpha"></feOffset>
      <feGaussianBlur stdDeviation="5" result="blur-35"></feGaussianBlur>
      <feFlood flood-opacity="0.161"></feFlood>
      <feComposite operator="in" in2="blur-35"></feComposite>
      <feComposite in="SourceGraphic"></feComposite>
    </filter>
    <filter id="Rectangle_47" x="84" y="315.773" width="57" height="57" filterUnits="userSpaceOnUse">
      <feOffset dx="8" dy="8" input="SourceAlpha"></feOffset>
      <feGaussianBlur stdDeviation="5" result="blur-36"></feGaussianBlur>
      <feFlood flood-opacity="0.161"></feFlood>
      <feComposite operator="in" in2="blur-36"></feComposite>
      <feComposite in="SourceGraphic"></feComposite>
    </filter>
    <filter id="Rectangle_45" x="47" y="248.773" width="41" height="39" filterUnits="userSpaceOnUse">
      <feOffset dx="8" dy="8" input="SourceAlpha"></feOffset>
      <feGaussianBlur stdDeviation="5" result="blur-37"></feGaussianBlur>
      <feFlood flood-opacity="0.161"></feFlood>
      <feComposite operator="in" in2="blur-37"></feComposite>
      <feComposite in="SourceGraphic"></feComposite>
    </filter>
    <filter id="Rectangle_43" x="84" y="354.773" width="78" height="77" filterUnits="userSpaceOnUse">
      <feOffset dx="8" dy="8" input="SourceAlpha"></feOffset>
      <feGaussianBlur stdDeviation="5" result="blur-38"></feGaussianBlur>
      <feFlood flood-opacity="0.161"></feFlood>
      <feComposite operator="in" in2="blur-38"></feComposite>
      <feComposite in="SourceGraphic"></feComposite>
    </filter>
  </defs>
  <g id="PicBg" transform="translate(-1087.309 -53.304)">
    <rect id="Rectangle_4" data-name="Rectangle 4" class="cls-1 svg-elem-1" width="473" height="435" transform="translate(1379.309 526.077)"></rect>
    <g class="cls-50" transform="matrix(1, 0, 0, 1, 1087.31, 53.3)">
      <rect id="Rectangle_3-2" data-name="Rectangle 3" class="cls-2 svg-elem-2" width="451" height="415" transform="translate(174 455.77)"></rect>
    </g>
    <g class="cls-49" transform="matrix(1, 0, 0, 1, 1087.31, 53.3)">
      <rect id="Rectangle_51-2" data-name="Rectangle 51" class="cls-2 svg-elem-3" width="451" height="415" transform="translate(38 472.77)"></rect>
    </g>
    <g class="cls-48" transform="matrix(1, 0, 0, 1, 1087.31, 53.3)">
      <rect id="Rectangle_52-2" data-name="Rectangle 52" class="cls-2 svg-elem-4" width="451" height="415" transform="translate(97 525.77)"></rect>
    </g>
    <g class="cls-47" transform="matrix(1, 0, 0, 1, 1087.31, 53.3)">
      <rect id="Rectangle_53-2" data-name="Rectangle 53" class="cls-2 svg-elem-5" width="321" height="295" transform="translate(35 621.77)"></rect>
    </g>
    <g class="cls-46" transform="matrix(1, 0, 0, 1, 1087.31, 53.3)">
      <rect id="Rectangle_1-2" data-name="Rectangle 1" class="cls-3 svg-elem-6" width="291" height="268" transform="translate(411 576.77)"></rect>
    </g>
    <g class="cls-45" transform="matrix(1, 0, 0, 1, 1087.31, 53.3)">
      <rect id="Rectangle_25-2" data-name="Rectangle 25" class="cls-3 svg-elem-7" width="291" height="268" transform="translate(411 215.77)"></rect>
    </g>
    <g class="cls-44" transform="matrix(1, 0, 0, 1, 1087.31, 53.3)">
      <rect id="Rectangle_6-2" data-name="Rectangle 6" class="cls-4 svg-elem-8" width="241" height="242" transform="translate(307 322.77)"></rect>
    </g>
    <rect id="Rectangle_22" data-name="Rectangle 22" class="cls-4 svg-elem-9" width="241" height="242" transform="translate(1584.309 252.077)"></rect>
    <g class="cls-43" transform="matrix(1, 0, 0, 1, 1087.31, 53.3)">
      <rect id="Rectangle_7-2" data-name="Rectangle 7" class="cls-5 svg-elem-10" width="220" height="216" transform="translate(176 322.77)"></rect>
    </g>
    <g class="cls-42" transform="matrix(1, 0, 0, 1, 1087.31, 53.3)">
      <rect id="Rectangle_11-2" data-name="Rectangle 11" class="cls-6 svg-elem-11" width="135" height="132" transform="translate(307 132.77)"></rect>
    </g>
    <g class="cls-41" transform="matrix(1, 0, 0, 1, 1087.31, 53.3)">
      <rect id="Rectangle_20-2" data-name="Rectangle 20" class="cls-6 svg-elem-12" width="135" height="132" transform="translate(232 175.77)"></rect>
    </g>
    <g class="cls-40" transform="matrix(1, 0, 0, 1, 1087.31, 53.3)">
      <rect id="Rectangle_12-2" data-name="Rectangle 12" class="cls-7 svg-elem-13" width="85" height="82" transform="translate(202 159.77)"></rect>
    </g>
    <g class="cls-39" transform="matrix(1, 0, 0, 1, 1087.31, 53.3)">
      <rect id="Rectangle_27-2" data-name="Rectangle 27" class="cls-7 svg-elem-14" width="85" height="82" transform="translate(198 84.77)"></rect>
    </g>
    <g class="cls-38" transform="matrix(1, 0, 0, 1, 1087.31, 53.3)">
      <rect id="Rectangle_19-2" data-name="Rectangle 19" class="cls-7 svg-elem-15" width="85" height="82" transform="translate(153 147.77)"></rect>
    </g>
    <g class="cls-37" transform="matrix(1, 0, 0, 1, 1087.31, 53.3)">
      <rect id="Rectangle_29-2" data-name="Rectangle 29" class="cls-7 svg-elem-16" width="85" height="83" transform="translate(234 69.77)"></rect>
    </g>
    <g class="cls-36" transform="matrix(1, 0, 0, 1, 1087.31, 53.3)">
      <rect id="Rectangle_13-2" data-name="Rectangle 13" class="cls-8 svg-elem-17" width="167.198" height="164.638" transform="matrix(1, 0.02, -0.02, 1, 359.6, 126.43)"></rect>
    </g>
    <g class="cls-35" transform="matrix(1, 0, 0, 1, 1087.31, 53.3)">
      <rect id="Rectangle_35-2" data-name="Rectangle 35" class="cls-8 svg-elem-18" width="167.198" height="164.638" transform="matrix(1, 0.02, -0.02, 1, 322.06, 31.74)"></rect>
    </g>
    <g class="cls-34" transform="matrix(1, 0, 0, 1, 1087.31, 53.3)">
      <rect id="Rectangle_37-2" data-name="Rectangle 37" class="cls-8 svg-elem-19" width="167.198" height="164.638" transform="matrix(1, 0.02, -0.02, 1, 500.35, 7)"></rect>
    </g>
    <g class="cls-33" transform="matrix(1, 0, 0, 1, 1087.31, 53.3)">
      <rect id="Rectangle_14-2" data-name="Rectangle 14" class="cls-9 svg-elem-20" width="66" height="66" transform="translate(174 86.77)"></rect>
    </g>
    <g class="cls-32" transform="matrix(1, 0, 0, 1, 1087.31, 53.3)">
      <rect id="Rectangle_28-2" data-name="Rectangle 28" class="cls-9 svg-elem-21" width="67" height="66" transform="translate(200 34.77)"></rect>
    </g>
    <g class="cls-31" transform="matrix(1, 0, 0, 1, 1087.31, 53.3)">
      <rect id="Rectangle_26-2" data-name="Rectangle 26" class="cls-9 svg-elem-22" width="53" height="52" transform="translate(254 57.77)"></rect>
    </g>
    <g class="cls-30" transform="matrix(1, 0, 0, 1, 1087.31, 53.3)">
      <rect id="Rectangle_30-2" data-name="Rectangle 30" class="cls-9 svg-elem-23" width="53" height="52" transform="translate(200 15.77)"></rect>
    </g>
    <g class="cls-29" transform="matrix(1, 0, 0, 1, 1087.31, 53.3)">
      <rect id="Rectangle_21-2" data-name="Rectangle 21" class="cls-9 svg-elem-24" width="31" height="30" transform="translate(143 95.77)"></rect>
    </g>
    <g class="cls-28" transform="matrix(1, 0, 0, 1, 1087.31, 53.3)">
      <rect id="Rectangle_31-2" data-name="Rectangle 31" class="cls-9 svg-elem-25" width="31" height="30" transform="translate(157 35.77)"></rect>
    </g>
    <g class="cls-27" transform="matrix(1, 0, 0, 1, 1087.31, 53.3)">
      <rect id="Rectangle_32-2" data-name="Rectangle 32" class="cls-9 svg-elem-26" width="30" height="29" transform="translate(280 38.77)"></rect>
    </g>
    <g class="cls-26" transform="matrix(1, 0, 0, 1, 1087.31, 53.3)">
      <rect id="Rectangle_33-2" data-name="Rectangle 33" class="cls-9 svg-elem-27" width="31" height="29" transform="translate(365 20.77)"></rect>
    </g>
    <g class="cls-25" transform="matrix(1, 0, 0, 1, 1087.31, 53.3)">
      <rect id="Rectangle_34-2" data-name="Rectangle 34" class="cls-9 svg-elem-28" width="30" height="30" transform="translate(442 42.77)"></rect>
    </g>
    <g class="cls-24" transform="matrix(1, 0, 0, 1, 1087.31, 53.3)">
      <rect id="Rectangle_15-2" data-name="Rectangle 15" class="cls-8 svg-elem-29" width="167" height="164" transform="translate(275 210.77)"></rect>
    </g>
    <g class="cls-23" transform="matrix(1, 0, 0, 1, 1087.31, 53.3)">
      <rect id="Rectangle_16-2" data-name="Rectangle 16" class="cls-8 svg-elem-30" width="167" height="164" transform="translate(60 628.77)"></rect>
    </g>
    <g class="cls-22" transform="matrix(1, 0, 0, 1, 1087.31, 53.3)">
      <rect id="Rectangle_38-2" data-name="Rectangle 38" class="cls-10 svg-elem-31" width="122" height="121" transform="translate(95 538.77)"></rect>
    </g>
    <g class="cls-21" transform="matrix(1, 0, 0, 1, 1087.31, 53.3)">
      <rect id="Rectangle_40-2" data-name="Rectangle 40" class="cls-8 svg-elem-32" width="123" height="120" transform="translate(91 444.77)"></rect>
    </g>
    <g class="cls-20" transform="matrix(1, 0, 0, 1, 1087.31, 53.3)">
      <rect id="Rectangle_39-2" data-name="Rectangle 39" class="cls-11 svg-elem-33" width="123" height="120" transform="translate(7 507.77)"></rect>
    </g>
    <g class="cls-19" transform="matrix(1, 0, 0, 1, 1087.31, 53.3)">
      <rect id="Rectangle_41-2" data-name="Rectangle 41" class="cls-12 svg-elem-34" width="80" height="80" transform="translate(31 415.77)"></rect>
    </g>
    <g class="cls-18" transform="matrix(1, 0, 0, 1, 1087.31, 53.3)">
      <rect id="Rectangle_42-2" data-name="Rectangle 42" class="cls-12 svg-elem-35" width="27" height="27" transform="translate(41 312.77)"></rect>
    </g>
    <g class="cls-17" transform="matrix(1, 0, 0, 1, 1087.31, 53.3)">
      <rect id="Rectangle_44-2" data-name="Rectangle 44" class="cls-12 svg-elem-36" width="17" height="16" transform="translate(65 284.77)"></rect>
    </g>
    <g class="cls-16" transform="matrix(1, 0, 0, 1, 1087.31, 53.3)">
      <rect id="Rectangle_46-2" data-name="Rectangle 46" class="cls-12 svg-elem-37" width="27" height="26" transform="translate(111 286.77)"></rect>
    </g>
    <g class="cls-15" transform="matrix(1, 0, 0, 1, 1087.31, 53.3)">
      <rect id="Rectangle_47-2" data-name="Rectangle 47" class="cls-12 svg-elem-38" width="27" height="27" transform="translate(91 322.77)"></rect>
    </g>
    <g class="cls-14" transform="matrix(1, 0, 0, 1, 1087.31, 53.3)">
      <rect id="Rectangle_45-2" data-name="Rectangle 45" class="cls-12 svg-elem-39" width="11" height="9" transform="translate(54 255.77)"></rect>
    </g>
    <g class="cls-13" transform="matrix(1, 0, 0, 1, 1087.31, 53.3)">
      <rect id="Rectangle_43-2" data-name="Rectangle 43" class="cls-12 svg-elem-40" width="48" height="47" transform="translate(91 361.77)"></rect>
    </g>
  </g>
</svg>
